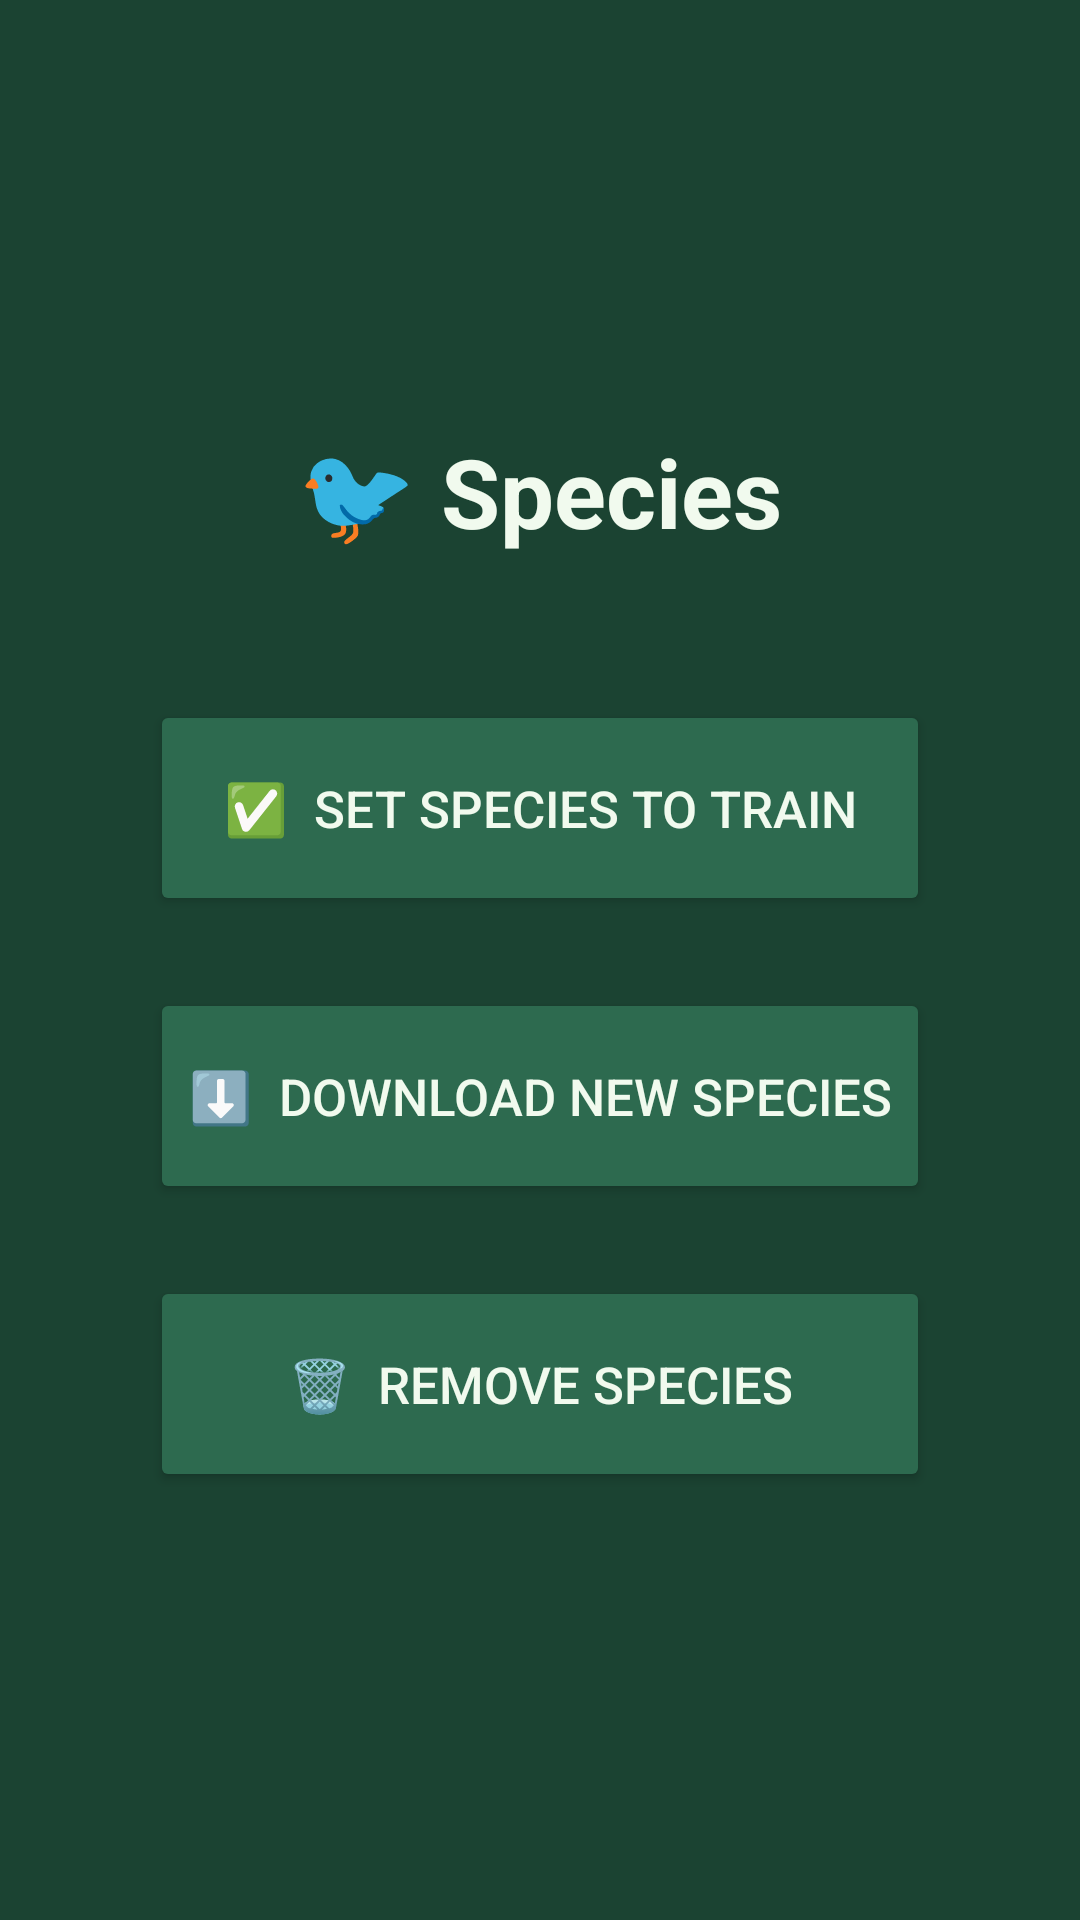

Reconstruct the res/layout file that produces this screen, plus the resources it refers to.
<!-- AndroidManifest.xml: application theme Theme.Birder -->
<!-- res/layout/activity_species_menu.xml -->
<?xml version="1.0" encoding="utf-8"?>
<LinearLayout xmlns:android="http://schemas.android.com/apk/res/android"
    android:layout_width="match_parent"
    android:layout_height="match_parent"
    android:orientation="vertical"
    android:gravity="center"
    android:background="@color/green_dark"
    android:padding="40dp">

    <TextView
        android:layout_width="wrap_content"
        android:layout_height="wrap_content"
        android:text="🐦 Species"
        android:textSize="32sp"
        android:textColor="@color/cream"
        android:textStyle="bold"
        android:paddingBottom="48dp" />

    <Button
        android:id="@+id/btnSetSpeciesToTrain"
        android:layout_width="260dp"
        android:layout_height="72dp"
        android:text="✅  Set Species to Train"
        android:textSize="17sp"
        android:textColor="@color/cream"
        android:backgroundTint="@color/green_mid"
        android:layout_marginBottom="24dp" />

    <Button
        android:id="@+id/btnDownloadSpecies"
        android:layout_width="260dp"
        android:layout_height="72dp"
        android:text="⬇️  Download New Species"
        android:textSize="17sp"
        android:textColor="@color/cream"
        android:backgroundTint="@color/green_mid" />

    <Button
        android:id="@+id/btnRemoveSpecies"
        android:layout_width="260dp"
        android:layout_height="72dp"
        android:text="🗑️  Remove Species"
        android:textSize="17sp"
        android:textColor="@color/cream"
        android:backgroundTint="@color/green_mid"
        android:layout_marginTop="24dp" />

</LinearLayout>
<!-- resources referenced by this layout -->
<resources>
  <color name="cream">#F1FAEE</color>
  <color name="green_dark">#1B4332</color>
  <color name="green_mid">#2D6A4F</color>
  <style name="Theme.Birder" parent="Base.Theme.Birder" />
  <style name="Base.Theme.Birder" parent="Theme.Material3.DayNight.NoActionBar">
          
          
      </style>
</resources>
